Dataset: dataset2 (GitHub, LSDC-FISICC/Magdalena-YOLOv26-TrainingPipeline). Classes: no plant, plant.

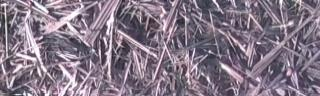
Label: no plant

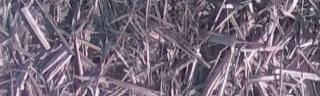
Label: no plant

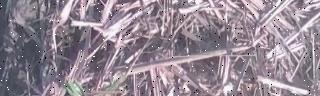
Label: plant

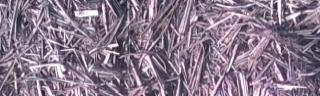
Label: no plant

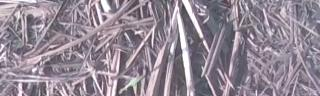
Label: plant

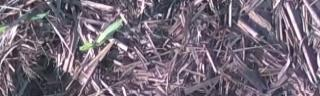
Label: plant
